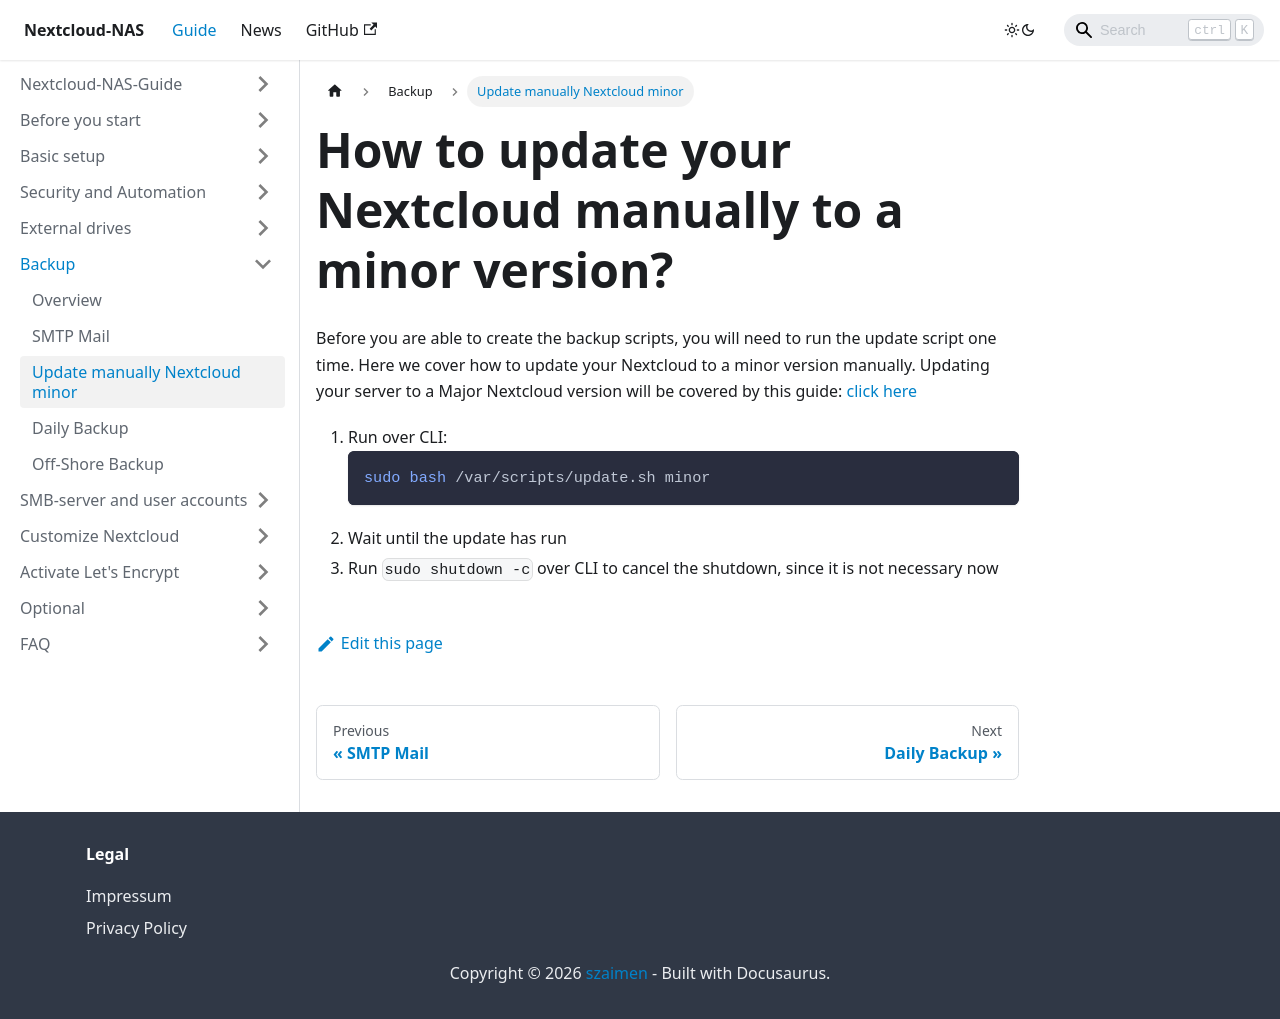

repository: szaimen/Nextcloud-NAS-Guide · page: docs/update-manually/index.html · generator: docusaurus

---
id: update-manually
title: How to update your Nextcloud manually to a minor version?
sidebar_label: Update manually Nextcloud minor
---

Before you are able to create the backup scripts, you will need to run the update script one time.
Here we cover how to update your Nextcloud to a minor version manually.
Updating your server to a Major Nextcloud version will be covered by this guide: [click here](./major-update)

1. Run over CLI:
    ```shell
    sudo bash /var/scripts/update.sh minor
    ```
1. Wait until the update has run
1. Run `sudo shutdown -c` over CLI to cancel the shutdown, since it is not necessary now
